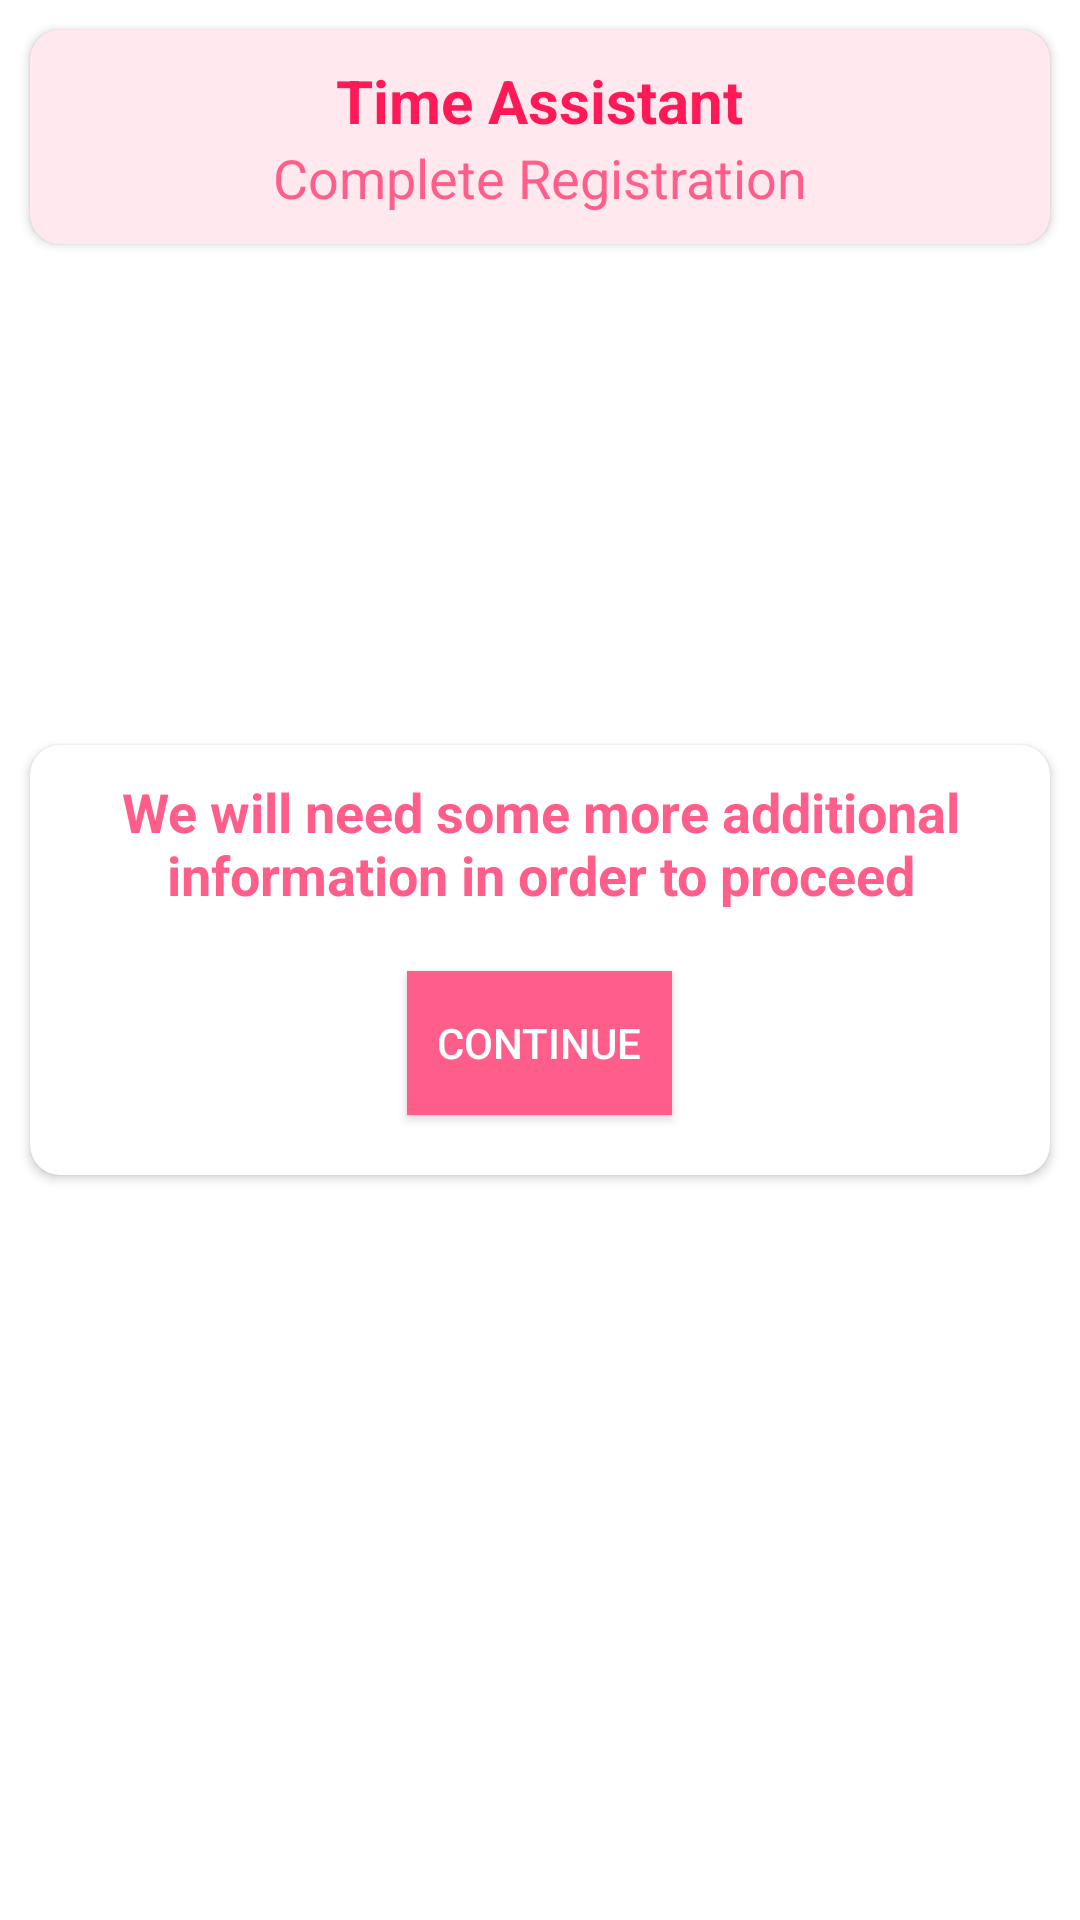

Here is an Android app screen rendered from its layout file. Give the layout XML and the strings, colors and styles it references.
<!-- AndroidManifest.xml: application theme Theme.SomethingCool -->
<!-- res/layout/activity_register2.xml -->
<?xml version="1.0" encoding="utf-8"?>
<RelativeLayout
    xmlns:android="http://schemas.android.com/apk/res/android"
    xmlns:app="http://schemas.android.com/apk/res-auto"
    xmlns:tools="http://schemas.android.com/tools"
    android:layout_width="match_parent"
    android:layout_height="match_parent"
    tools:context=".Register2Activity">

    <androidx.cardview.widget.CardView
        android:layout_width="match_parent"
        android:layout_height="wrap_content"
        android:layout_centerHorizontal="true"
        android:layout_margin="10dp"
        app:cardCornerRadius="10dp"
        app:cardBackgroundColor="@color/accent5"
        android:id="@+id/cv1">

        <RelativeLayout
            android:layout_width="match_parent"
            android:layout_height="wrap_content"
            android:padding="10dp">

            <TextView
                android:layout_width="wrap_content"
                android:layout_height="wrap_content"
                android:text="Time Assistant"
                android:id="@+id/appTitle"
                android:layout_centerHorizontal="true"
                android:textSize="20sp"
                android:textStyle="bold"
                android:textColor="@color/accent1"/>

            <TextView
                android:layout_width="wrap_content"
                android:layout_height="wrap_content"
                android:text="Complete Registration"
                android:id="@+id/appActivity"
                android:layout_below="@+id/appTitle"
                android:layout_centerHorizontal="true"
                android:textSize="18sp"
                android:textColor="@color/accent2"/>

        </RelativeLayout>

    </androidx.cardview.widget.CardView>

    <androidx.cardview.widget.CardView
        android:layout_width="match_parent"
        android:layout_height="wrap_content"
        android:layout_centerInParent="true"
        android:layout_margin="10dp"
        app:cardCornerRadius="10dp"
        app:cardBackgroundColor="@color/white"
        android:id="@+id/cv2">

        <RelativeLayout
            android:layout_width="match_parent"
            android:layout_height="wrap_content"
            android:padding="10dp">

            <TextView
                android:layout_width="wrap_content"
                android:layout_height="wrap_content"
                android:text="We will need some more additional information in order to proceed"
                android:id="@+id/tv2"
                android:layout_centerHorizontal="true"
                android:textSize="18sp"
                android:gravity="center"
                android:textStyle="bold"
                android:textColor="@color/accent2"/>

            <androidx.appcompat.widget.AppCompatButton
                android:layout_width="wrap_content"
                android:layout_height="wrap_content"
                android:layout_below="@+id/tv2"
                android:id="@+id/btnContinue"
                android:layout_centerHorizontal="true"
                android:layout_marginTop="20dp"
                android:layout_marginBottom="10dp"
                android:text="   Continue   "
                android:textColor="@color/white"
                android:background="@color/accent2"/>

        </RelativeLayout>

    </androidx.cardview.widget.CardView>

</RelativeLayout>
<!-- resources referenced by this layout -->
<resources>
  <color name="accent1">#ff1957</color>
  <color name="accent2">#ff5e8a</color>
  <color name="accent5">#ffe8ee</color>
  <color name="white">#FFFFFFFF</color>
  <style name="Theme.SomethingCool" parent="Theme.MaterialComponents.DayNight.NoActionBar">
          
          <item name="colorPrimary">@color/purple_500</item>
          <item name="colorPrimaryVariant">@color/purple_700</item>
          <item name="colorOnPrimary">@color/white</item>
          
          <item name="colorSecondary">@color/teal_200</item>
          <item name="colorSecondaryVariant">@color/teal_700</item>
          <item name="colorOnSecondary">@color/black</item>
          
          <item name="android:statusBarColor" tools:targetApi="l">?attr/colorPrimaryVariant</item>
          
      </style>
  <color name="purple_500">#FF6200EE</color>
  <color name="purple_700">#FF3700B3</color>
  <color name="teal_200">#FF03DAC5</color>
  <color name="teal_700">#FF018786</color>
  <color name="black">#FF000000</color>
</resources>
